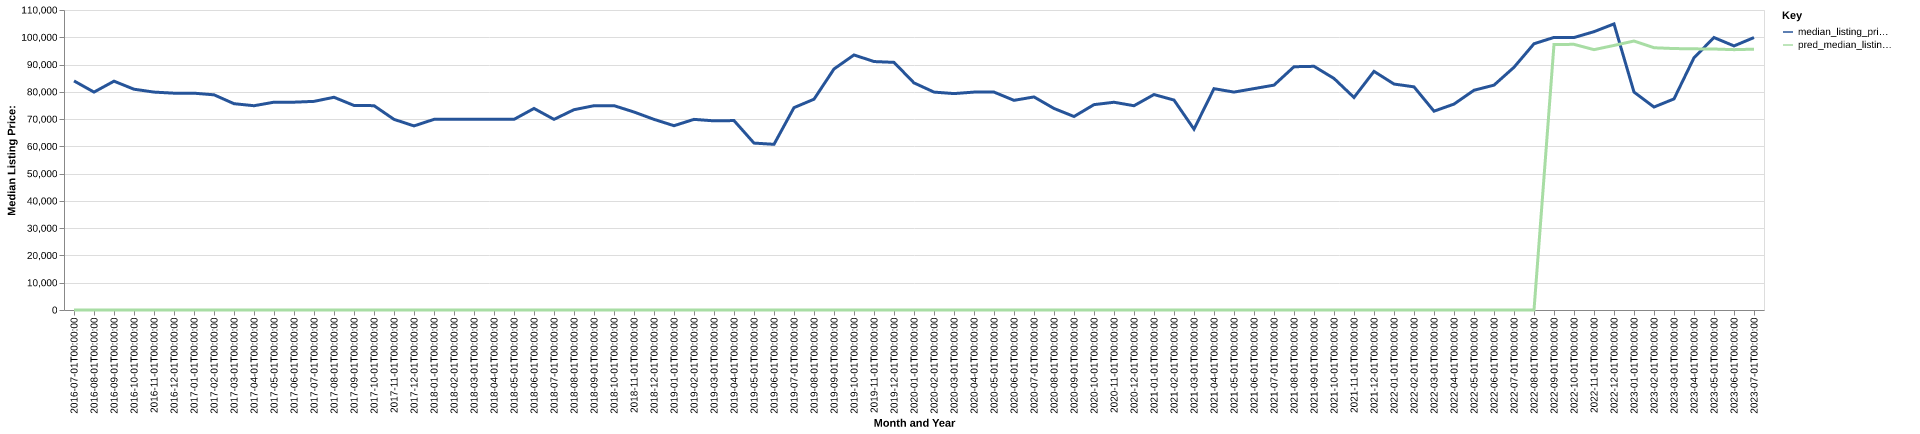

The data file committed next to this chart (first rows):
date, time_idx, median_listing_price, thirty_year_interest_rate_five, month, county_name, active_listing_count, median_days_on_market, pred_median_listing_price, month_year
2016-07-01, 0, 84000, 3.72, 7, Marion, IN, 340.0, 73.0, 0, Jul-2016
2016-08-01, 1, 79900, 3.73, 8, Marion, IN, 350.0, 73.0, 0, Aug-2016
2016-09-01, 2, 83900, 3.66, 9, Marion, IN, 347.0, 76.0, 0, Sep-2016
2016-10-01, 3, 80950, 3.64, 10, Marion, IN, 333.0, 78.0, 0, Oct-2016
2016-11-01, 4, 79900, 3.66, 11, Marion, IN, 311.0, 90.0, 0, Nov-2016
2016-12-01, 5, 79500, 3.48, 12, Marion, IN, 283.0, 107.0, 0, Dec-2016
2017-01-01, 6, 79500, 3.45, 1, Marion, IN, 255.0, 112.0, 0, Jan-2017
2017-02-01, 7, 78900, 3.5, 2, Marion, IN, 256.0, 96.0, 0, Feb-2017
2017-03-01, 8, 75650, 3.52, 3, Marion, IN, 256.0, 88.0, 0, Mar-2017
2017-04-01, 9, 74900, 4.03, 4, Marion, IN, 225.0, 68.0, 0, Apr-2017
2017-05-01, 10, 76200, 4.32, 5, Marion, IN, 228.0, 62.0, 0, May-2017
2017-06-01, 11, 76200, 4.2, 6, Marion, IN, 234.0, 59.0, 0, Jun-2017
2017-07-01, 12, 76500, 4.19, 7, Marion, IN, 267.0, 58.0, 0, Jul-2017
2017-08-01, 13, 78000, 4.3, 8, Marion, IN, 282.0, 65.0, 0, Aug-2017
2017-09-01, 14, 75000, 4.1, 9, Marion, IN, 288.0, 78.0, 0, Sep-2017
2017-10-01, 15, 74925, 4.05, 10, Marion, IN, 303.0, 76.0, 0, Oct-2017
2017-11-01, 16, 69900, 3.94, 11, Marion, IN, 272.0, 76.0, 0, Nov-2017
2017-12-01, 17, 67500, 4.03, 12, Marion, IN, 240.0, 80.0, 0, Dec-2017
2018-01-01, 18, 69900, 3.93, 1, Marion, IN, 227.0, 91.0, 0, Jan-2018
2018-02-01, 19, 69900, 3.83, 2, Marion, IN, 230.0, 91.0, 0, Feb-2018
2018-03-01, 20, 69900, 3.94, 3, Marion, IN, 230.0, 84.0, 0, Mar-2018
2018-04-01, 21, 69900, 3.95, 4, Marion, IN, 238.0, 75.0, 0, Apr-2018
2018-05-01, 22, 69900, 3.99, 5, Marion, IN, 251.0, 59.0, 0, May-2018
2018-06-01, 23, 73900, 4.15, 6, Marion, IN, 246.0, 59.0, 0, Jun-2018
2018-07-01, 24, 69900, 4.4, 7, Marion, IN, 245.0, 64.0, 0, Jul-2018
2018-08-01, 25, 73450, 4.46, 8, Marion, IN, 266.0, 54.0, 0, Aug-2018
2018-09-01, 26, 74900, 4.58, 9, Marion, IN, 273.0, 57.0, 0, Sep-2018
2018-10-01, 27, 74925, 4.66, 10, Marion, IN, 277.0, 60.0, 0, Oct-2018
2018-11-01, 28, 72600, 4.62, 11, Marion, IN, 266.0, 68.0, 0, Nov-2018
2018-12-01, 29, 69900, 4.54, 12, Marion, IN, 251.0, 79.0, 0, Dec-2018
2019-01-01, 30, 67575, 4.6, 1, Marion, IN, 246.0, 95.0, 0, Jan-2019
2019-02-01, 31, 69900, 4.72, 2, Marion, IN, 239.0, 101.0, 0, Feb-2019
2019-03-01, 32, 69357, 4.9, 3, Marion, IN, 210.0, 91.0, 0, Mar-2019
2019-04-01, 33, 69457, 4.94, 4, Marion, IN, 170.0, 70.0, 0, Apr-2019
2019-05-01, 34, 61200, 4.75, 5, Marion, IN, 157.0, 66.0, 0, May-2019
2019-06-01, 35, 60750, 4.51, 6, Marion, IN, 171.0, 46.0, 0, Jun-2019
2019-07-01, 36, 74200, 4.41, 7, Marion, IN, 188.0, 51.0, 0, Jul-2019
2019-08-01, 37, 77291, 4.41, 8, Marion, IN, 197.0, 55.0, 0, Aug-2019
2019-09-01, 38, 88377, 4.2, 9, Marion, IN, 199.0, 58.0, 0, Sep-2019
2019-10-01, 39, 93518, 4.14, 10, Marion, IN, 202.0, 60.0, 0, Oct-2019
2019-11-01, 40, 91100, 3.84, 11, Marion, IN, 217.0, 64.0, 0, Nov-2019
2019-12-01, 41, 90800, 3.81, 12, Marion, IN, 214.0, 73.0, 0, Dec-2019
2020-01-01, 42, 83270, 3.75, 1, Marion, IN, 206.0, 87.0, 0, Jan-2020
2020-02-01, 43, 79900, 3.73, 2, Marion, IN, 189.0, 100.0, 0, Feb-2020
2020-03-01, 44, 79350, 3.78, 3, Marion, IN, 189.0, 87.0, 0, Mar-2020
2020-04-01, 45, 79900, 3.75, 4, Marion, IN, 175.0, 81.0, 0, Apr-2020
2020-05-01, 46, 79900, 3.74, 5, Marion, IN, 149.0, 69.0, 0, May-2020
2020-06-01, 47, 76875, 3.72, 6, Marion, IN, 156.0, 46.0, 0, Jun-2020
2020-07-01, 48, 78125, 3.49, 7, Marion, IN, 157.0, 58.0, 0, Jul-2020
2020-08-01, 49, 73900, 3.65, 8, Marion, IN, 140.0, 65.0, 0, Aug-2020
2020-09-01, 50, 70950, 3.33, 9, Marion, IN, 136.0, 64.0, 0, Sep-2020
2020-10-01, 51, 75300, 3.28, 10, Marion, IN, 144.0, 67.0, 0, Oct-2020
2020-11-01, 52, 76175, 3.21, 11, Marion, IN, 145.0, 75.0, 0, Nov-2020
2020-12-01, 53, 74900, 3.07, 12, Marion, IN, 130.0, 85.0, 0, Dec-2020
2021-01-01, 54, 79000, 2.99, 1, Marion, IN, 112.0, 97.0, 0, Jan-2021
2021-02-01, 55, 76975, 2.93, 2, Marion, IN, 100.0, 105.0, 0, Feb-2021
2021-03-01, 56, 66300, 2.88, 3, Marion, IN, 71.0, 98.0, 0, Mar-2021
2021-04-01, 57, 81150, 2.84, 4, Marion, IN, 52.0, 52.0, 0, Apr-2021
2021-05-01, 58, 79900, 2.71, 5, Marion, IN, 53.0, 30.0, 0, May-2021
2021-06-01, 59, 81175, 2.79, 6, Marion, IN, 51.0, 35.0, 0, Jun-2021
... 25 more rows
